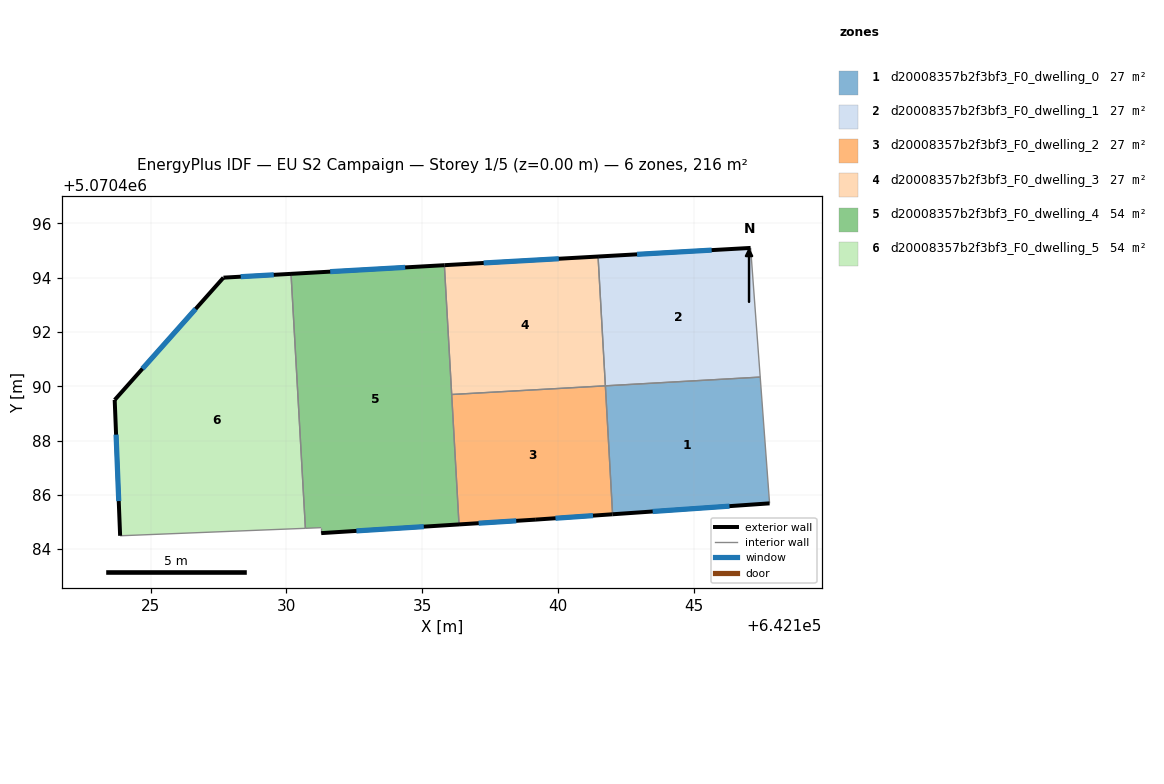
=== STOREY PLAN SPEC (per zone: floor XY polygon, exterior-wall plan segments, windows/doors) ===
zone 1: d20008357b2f3bf3_F0_dwelling_0  (27.0 m²)
  floor: (642147.45, 5070490.34) (642147.79, 5070485.69) (642142.01, 5070485.29) (642141.74, 5070490.02)
  exterior wall: (642142.01, 5070485.29) – (642147.79, 5070485.69)  [5.8 m]
    window: (642143.49, 5070485.39) – (642146.32, 5070485.59)  [4.2 m²]
  interior walls: 3
zone 2: d20008357b2f3bf3_F0_dwelling_1  (27.0 m²)
  floor: (642147.09, 5070495.09) (642147.45, 5070490.34) (642141.74, 5070490.02) (642141.48, 5070494.78)
  exterior wall: (642147.09, 5070495.09) – (642141.48, 5070494.78)  [5.6 m]
    window: (642145.66, 5070495.01) – (642142.91, 5070494.86)  [4.0 m²]
  interior walls: 3
zone 3: d20008357b2f3bf3_F0_dwelling_2  (27.0 m²)
  floor: (642141.74, 5070490.02) (642142.01, 5070485.29) (642139.19, 5070485.09) (642136.35, 5070484.91) (642136.08, 5070489.70)
  exterior wall: (642139.19, 5070485.09) – (642142.01, 5070485.29)  [2.8 m]
    window: (642139.91, 5070485.14) – (642141.29, 5070485.24)  [2.0 m²]
  exterior wall: (642136.35, 5070484.91) – (642139.19, 5070485.09)  [2.8 m]
    window: (642137.08, 5070484.96) – (642138.46, 5070485.04)  [2.0 m²]
  interior walls: 3
zone 4: d20008357b2f3bf3_F0_dwelling_3  (27.0 m²)
  floor: (642141.48, 5070494.78) (642141.74, 5070490.02) (642136.08, 5070489.70) (642135.82, 5070494.46)
  exterior wall: (642141.48, 5070494.78) – (642135.82, 5070494.46)  [5.7 m]
    window: (642140.03, 5070494.70) – (642137.26, 5070494.54)  [4.1 m²]
  interior walls: 3
zone 5: d20008357b2f3bf3_F0_dwelling_4  (54.1 m²)
  floor: (642135.82, 5070494.46) (642136.35, 5070484.91) (642131.28, 5070484.59) (642131.28, 5070484.79) (642130.70, 5070484.77) (642130.17, 5070494.14)
  exterior wall: (642135.82, 5070494.46) – (642130.17, 5070494.14)  [5.7 m]
    window: (642134.37, 5070494.38) – (642131.61, 5070494.22)  [4.1 m²]
  exterior wall: (642131.28, 5070484.59) – (642136.35, 5070484.91)  [5.1 m]
    window: (642132.58, 5070484.67) – (642135.06, 5070484.83)  [3.6 m²]
  interior walls: 5
zone 6: d20008357b2f3bf3_F0_dwelling_5  (54.1 m²)
  floor: (642130.17, 5070494.14) (642130.70, 5070484.77) (642123.88, 5070484.49) (642123.68, 5070489.50) (642127.68, 5070494.00)
  exterior wall: (642123.68, 5070489.50) – (642123.88, 5070484.49)  [5.0 m]
    window: (642123.73, 5070488.22) – (642123.82, 5070485.77)  [3.6 m²]
  exterior wall: (642127.68, 5070494.00) – (642123.68, 5070489.50)  [6.0 m]
    window: (642126.66, 5070492.85) – (642124.70, 5070490.65)  [4.3 m²]
  exterior wall: (642130.17, 5070494.14) – (642127.68, 5070494.00)  [2.5 m]
    window: (642129.53, 5070494.10) – (642128.32, 5070494.04)  [1.8 m²]
  interior walls: 2

=== DERIVED (storey summary) ===
Building: EU S2 Campaign
Storey: 1 of 5  (floor level z = 0.00 m)
Storey gross floor area: 216.3 m²
Zones on this storey: 6
  - d20008357b2f3bf3_F0_dwelling_0: floor 27.0 m²; exterior wall 5.8 m (17.4 m²); 1 window(s) 4.2 m²; WWR 23.9%
  - d20008357b2f3bf3_F0_dwelling_1: floor 27.0 m²; exterior wall 5.6 m (16.9 m²); 1 window(s) 4.0 m²; WWR 23.9%
  - d20008357b2f3bf3_F0_dwelling_2: floor 27.0 m²; exterior wall 5.7 m (17.0 m²); 2 window(s) 4.1 m²; WWR 23.9%
  - d20008357b2f3bf3_F0_dwelling_3: floor 27.0 m²; exterior wall 5.7 m (17.0 m²); 1 window(s) 4.1 m²; WWR 23.9%
  - d20008357b2f3bf3_F0_dwelling_4: floor 54.1 m²; exterior wall 10.7 m (32.2 m²); 2 window(s) 7.7 m²; WWR 23.9%
  - d20008357b2f3bf3_F0_dwelling_5: floor 54.1 m²; exterior wall 13.5 m (40.6 m²); 3 window(s) 9.7 m²; WWR 23.9%
Zone adjacency (shared interzone walls):
  - d20008357b2f3bf3_F0_dwelling_0 ↔ d20008357b2f3bf3_F0_dwelling_1
  - d20008357b2f3bf3_F0_dwelling_0 ↔ d20008357b2f3bf3_F0_dwelling_2
  - d20008357b2f3bf3_F0_dwelling_1 ↔ d20008357b2f3bf3_F0_dwelling_3
  - d20008357b2f3bf3_F0_dwelling_2 ↔ d20008357b2f3bf3_F0_dwelling_3
  - d20008357b2f3bf3_F0_dwelling_2 ↔ d20008357b2f3bf3_F0_dwelling_4
  - d20008357b2f3bf3_F0_dwelling_3 ↔ d20008357b2f3bf3_F0_dwelling_4
  - d20008357b2f3bf3_F0_dwelling_4 ↔ d20008357b2f3bf3_F0_dwelling_5